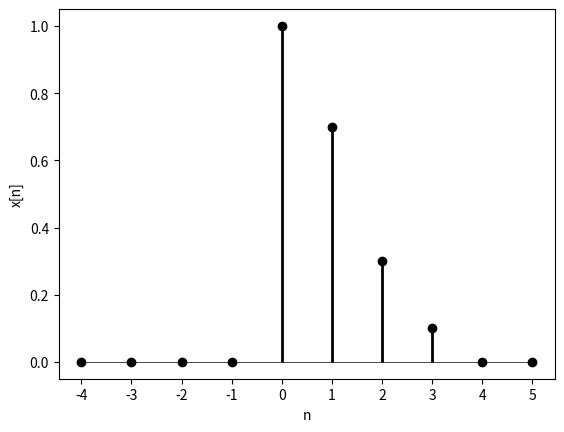
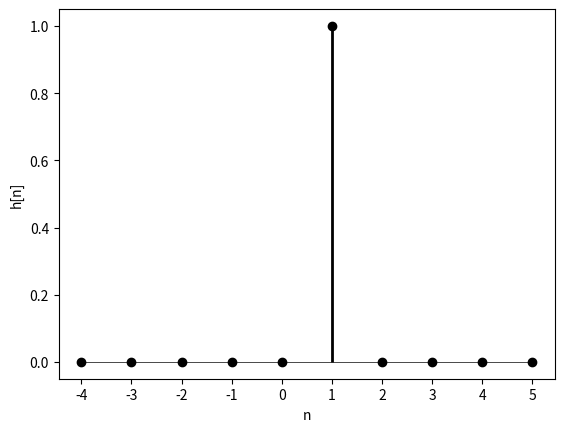
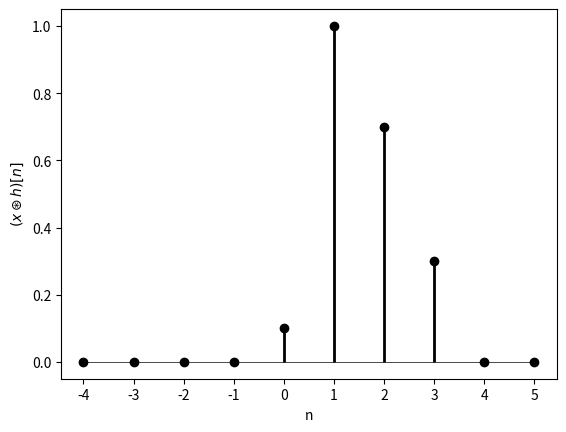
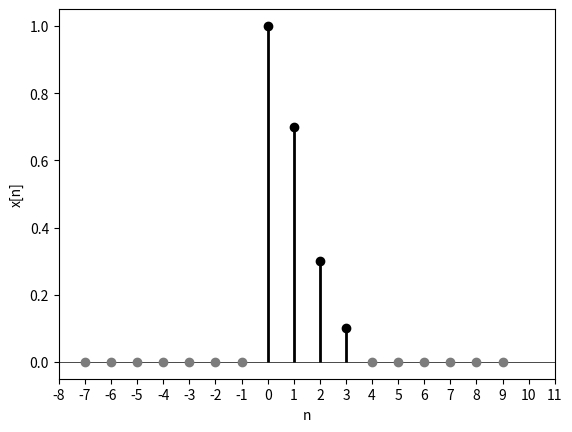
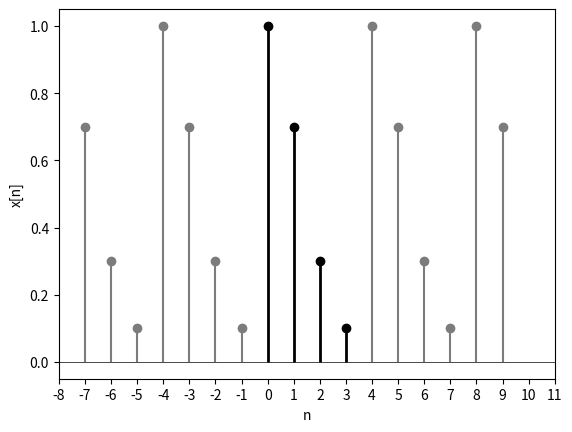

Recreate these plots in Python, in order.
import numpy as np
import matplotlib.pyplot as plt


def plot_signal(x, pre0=4, signal_length=6, ylabel=''):
    n = np.arange(-pre0, signal_length)
    x = np.concatenate((np.zeros((pre0,)), x, np.zeros((signal_length - x.shape[0], ))), axis=0)
    
    plt.figure()
    markerline, stemlines, baseline = plt.stem(n, x, linefmt='k-', markerfmt='ko')
    # plt.setp(baseline, 'color', '#7c7c7c')
    plt.setp(stemlines, 'linewidth', 2)
    plt.setp(baseline, 'color', 'k')
    plt.setp(baseline, 'linewidth', 0.5)
    plt.setp(baseline, 'zorder', -1)
    plt.xlabel('n')
    plt.ylabel(ylabel)
    plt.xticks(n)

def plot_circular_shift(x):
    h = np.zeros_like(x)
    h[1] = 1.0

    plot_signal(x, ylabel='x[n]')
    plot_signal(h, ylabel='h[n]')

    X = np.fft.fft(x)
    H = np.fft.fft(h)
    circular_convolution_x_h = np.real(np.fft.ifft(np.multiply(X, H)))

    plot_signal(circular_convolution_x_h, ylabel='$(x \circledast h)[n]$')

def plot_x_x_wide(x, x_wide):
    """x_wide should be 5 times longer than x"""
    n = np.arange(-2*x.shape[0], 3*x.shape[0])    
    
    plt.figure()
    baseline = plt.axhline(y=0.0, color='k', linewidth=0.5, zorder=-1)
    markerline, stemlines, _ = plt.stem(n[2*x.shape[0]:3*x.shape[0]], x, linefmt='k-', markerfmt='ko', basefmt=' ')
    plt.setp(stemlines, 'linewidth', 2)
    pre_length = x.shape[0] + 3
    markerline, stemlines, _ = plt.stem(n[2*x.shape[0]-pre_length:2*x.shape[0]], x_wide[2*x.shape[0]-pre_length:2*x.shape[0]], basefmt=' ')
    plt.setp(markerline, 'color', '#7c7c7c')
    plt.setp(stemlines, 'color', '#7c7c7c')
    post_length = x.shape[0] + 2
    markerline, stemlines, _ = plt.stem(n[3*x.shape[0]:3*x.shape[0]+post_length], x_wide[x.shape[0]:x.shape[0]+post_length], basefmt=' ')
    plt.setp(markerline, 'color', '#7c7c7c')
    plt.setp(stemlines, 'color', '#7c7c7c')

    plt.xlabel('n')
    plt.ylabel('x[n]')
    plt.xticks(n)

def plot_repeated_signal(x):
    x_repeated = np.tile(x, 5)
    x_wide = np.zeros((x_repeated.shape[0],))

    plot_x_x_wide(x, x_wide)
    plot_x_x_wide(x, x_repeated)
    

def main():
    x = np.array([1., 0.7, 0.3, 0.1])
    plot_circular_shift(x)
    plot_repeated_signal(x)

    plt.show()


if __name__ == '__main__':
    main()
